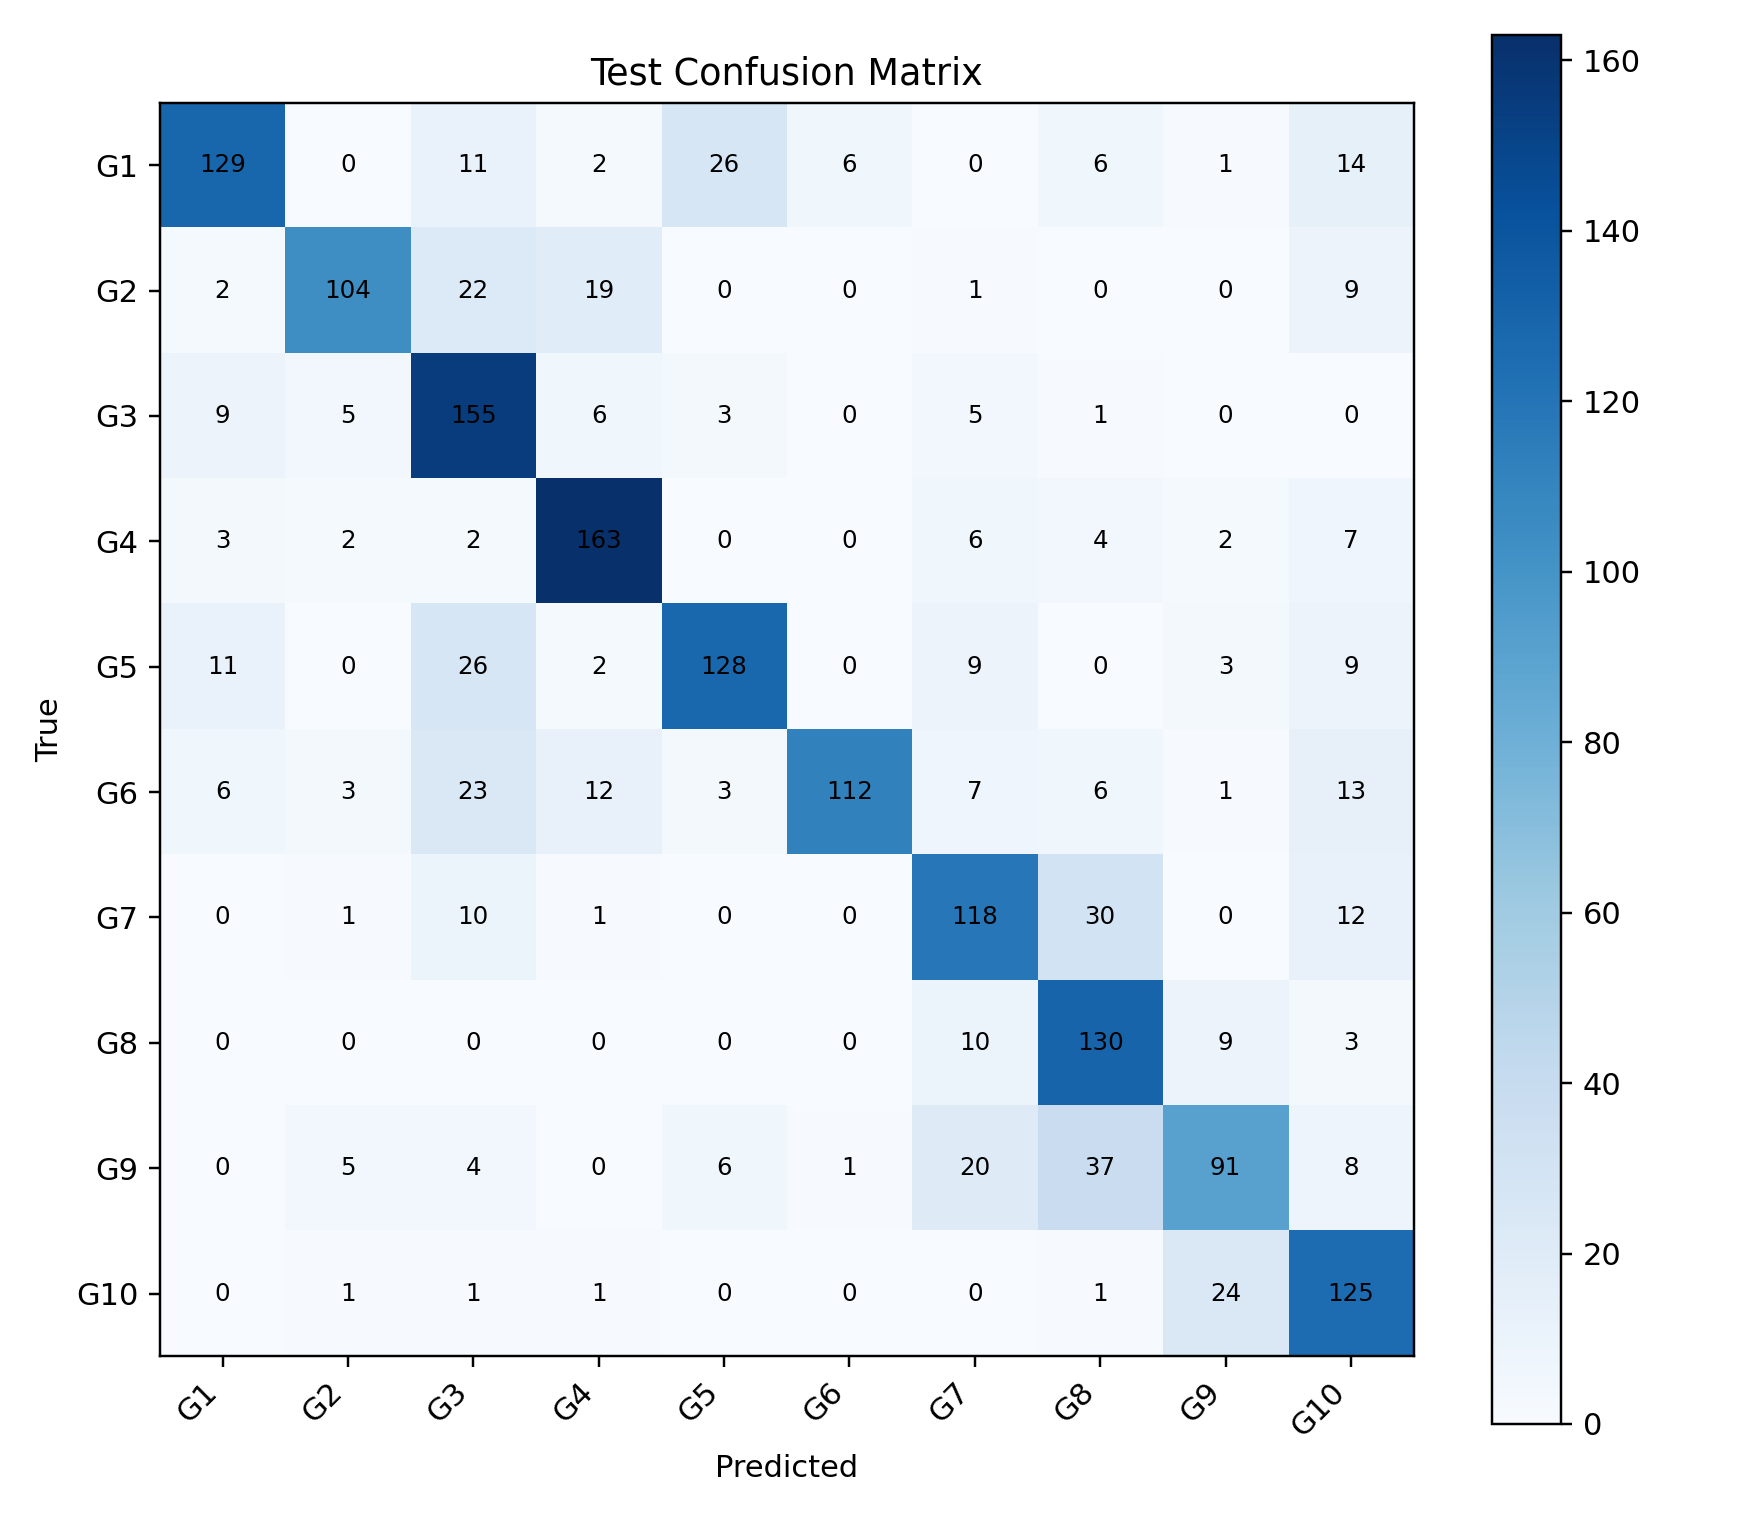

The file beside this chart, header and first rows:
, G1, G2, G3, G4, G5, G6, G7, G8, G9, G10
G1, 129, 0, 11, 2, 26, 6, 0, 6, 1, 14
G2, 2, 104, 22, 19, 0, 0, 1, 0, 0, 9
G3, 9, 5, 155, 6, 3, 0, 5, 1, 0, 0
G4, 3, 2, 2, 163, 0, 0, 6, 4, 2, 7
G5, 11, 0, 26, 2, 128, 0, 9, 0, 3, 9
G6, 6, 3, 23, 12, 3, 112, 7, 6, 1, 13
G7, 0, 1, 10, 1, 0, 0, 118, 30, 0, 12
G8, 0, 0, 0, 0, 0, 0, 10, 130, 9, 3
G9, 0, 5, 4, 0, 6, 1, 20, 37, 91, 8
G10, 0, 1, 1, 1, 0, 0, 0, 1, 24, 125
